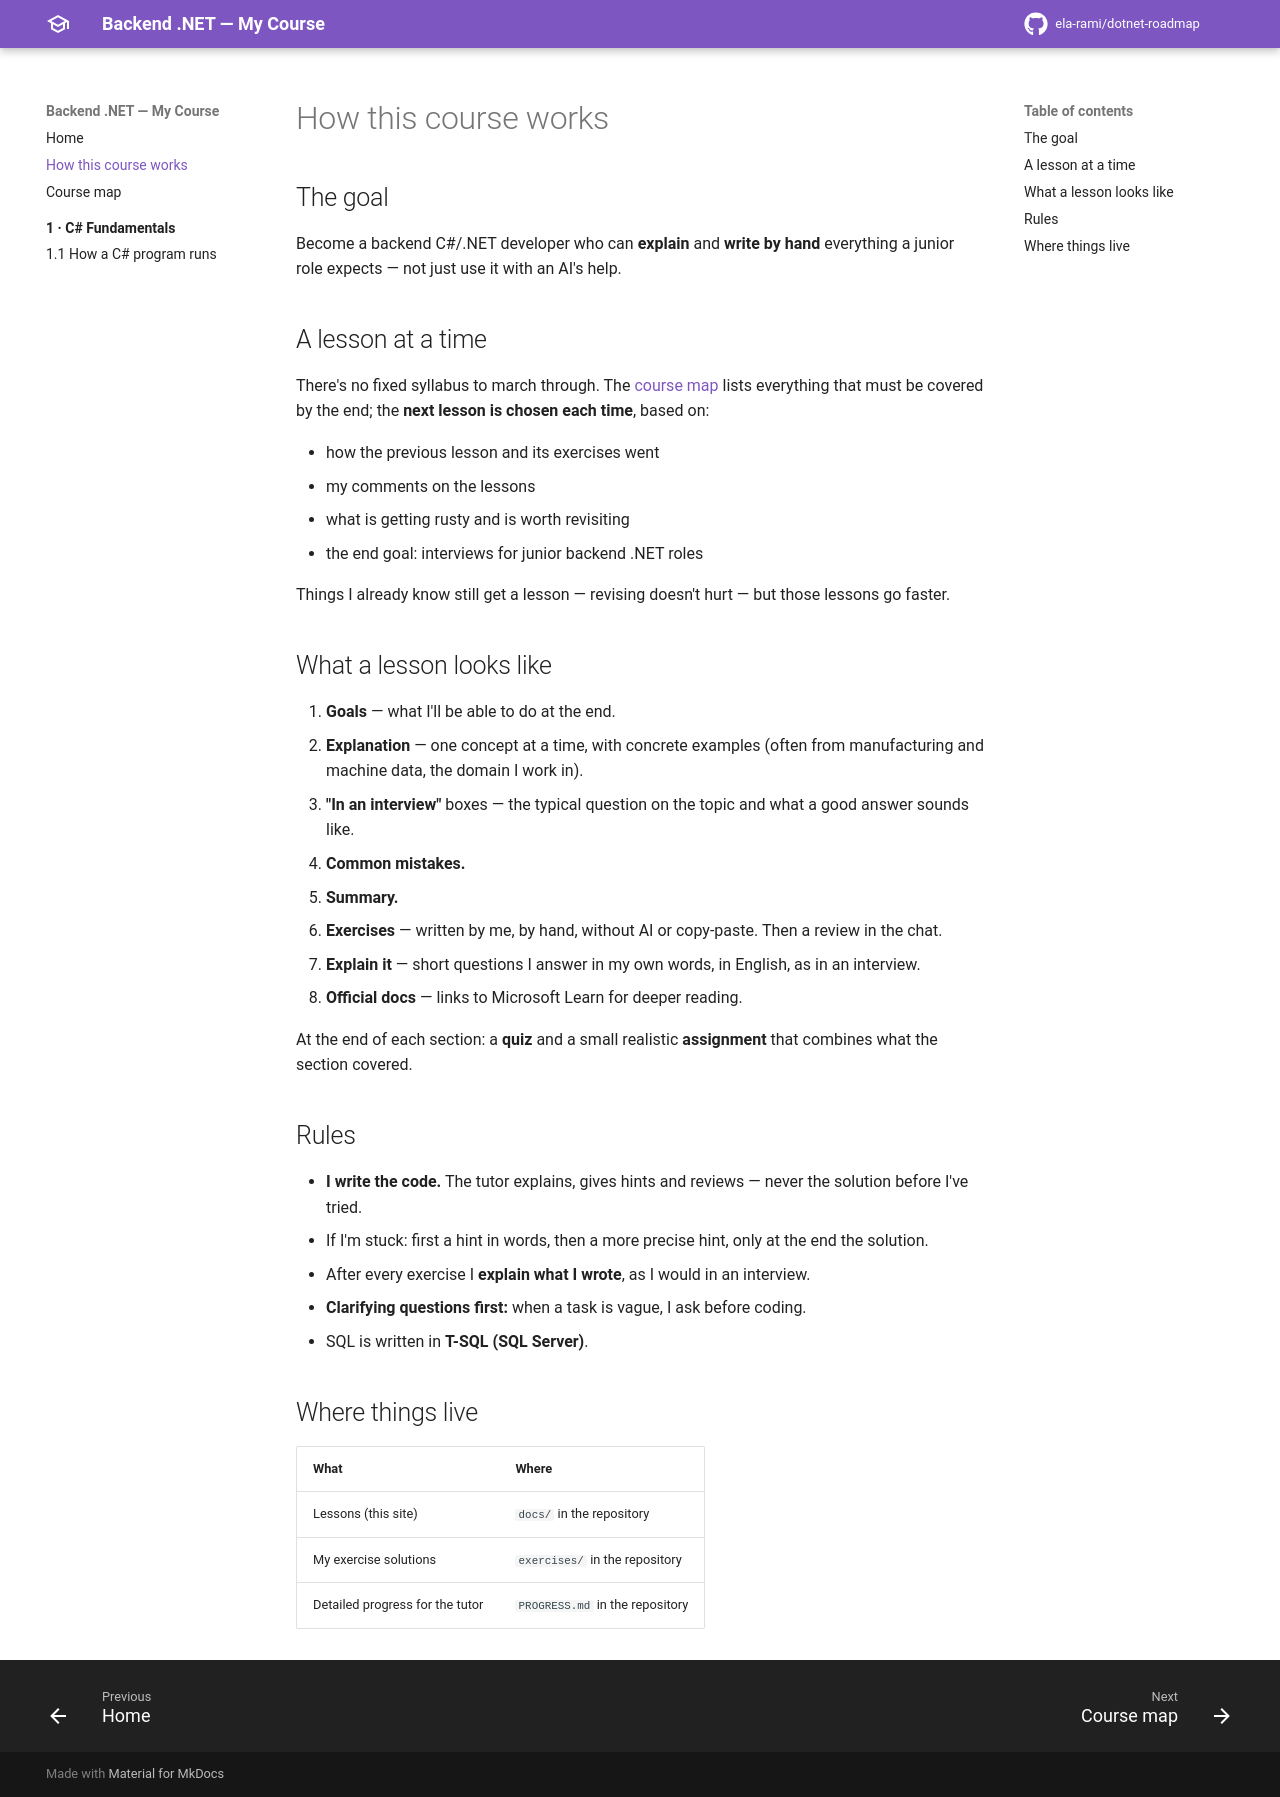

repository: ela-rami/dotnet-roadmap · page: how-it-works/index.html · generator: mkdocs

# How this course works

## The goal

Become a backend C#/.NET developer who can **explain** and **write by hand** everything a junior role expects — not just use it with an AI's help.

## A lesson at a time

There's no fixed syllabus to march through. The [course map](course-map.md) lists everything that must be covered by the end; the **next lesson is chosen each time**, based on:

- how the previous lesson and its exercises went
- my comments on the lessons
- what is getting rusty and is worth revisiting
- the end goal: interviews for junior backend .NET roles

Things I already know still get a lesson — revising doesn't hurt — but those lessons go faster.

## What a lesson looks like

1. **Goals** — what I'll be able to do at the end.
2. **Explanation** — one concept at a time, with concrete examples (often from manufacturing and machine data, the domain I work in).
3. **"In an interview"** boxes — the typical question on the topic and what a good answer sounds like.
4. **Common mistakes.**
5. **Summary.**
6. **Exercises** — written by me, by hand, without AI or copy-paste. Then a review in the chat.
7. **Explain it** — short questions I answer in my own words, in English, as in an interview.
8. **Official docs** — links to Microsoft Learn for deeper reading.

At the end of each section: a **quiz** and a small realistic **assignment** that combines what the section covered.

## Rules

- **I write the code.** The tutor explains, gives hints and reviews — never the solution before I've tried.
- If I'm stuck: first a hint in words, then a more precise hint, only at the end the solution.
- After every exercise I **explain what I wrote**, as I would in an interview.
- **Clarifying questions first:** when a task is vague, I ask before coding.
- SQL is written in **T-SQL (SQL Server)**.

## Where things live

| What | Where |
| --- | --- |
| Lessons (this site) | `docs/` in the repository |
| My exercise solutions | `exercises/` in the repository |
| Detailed progress for the tutor | `PROGRESS.md` in the repository |
